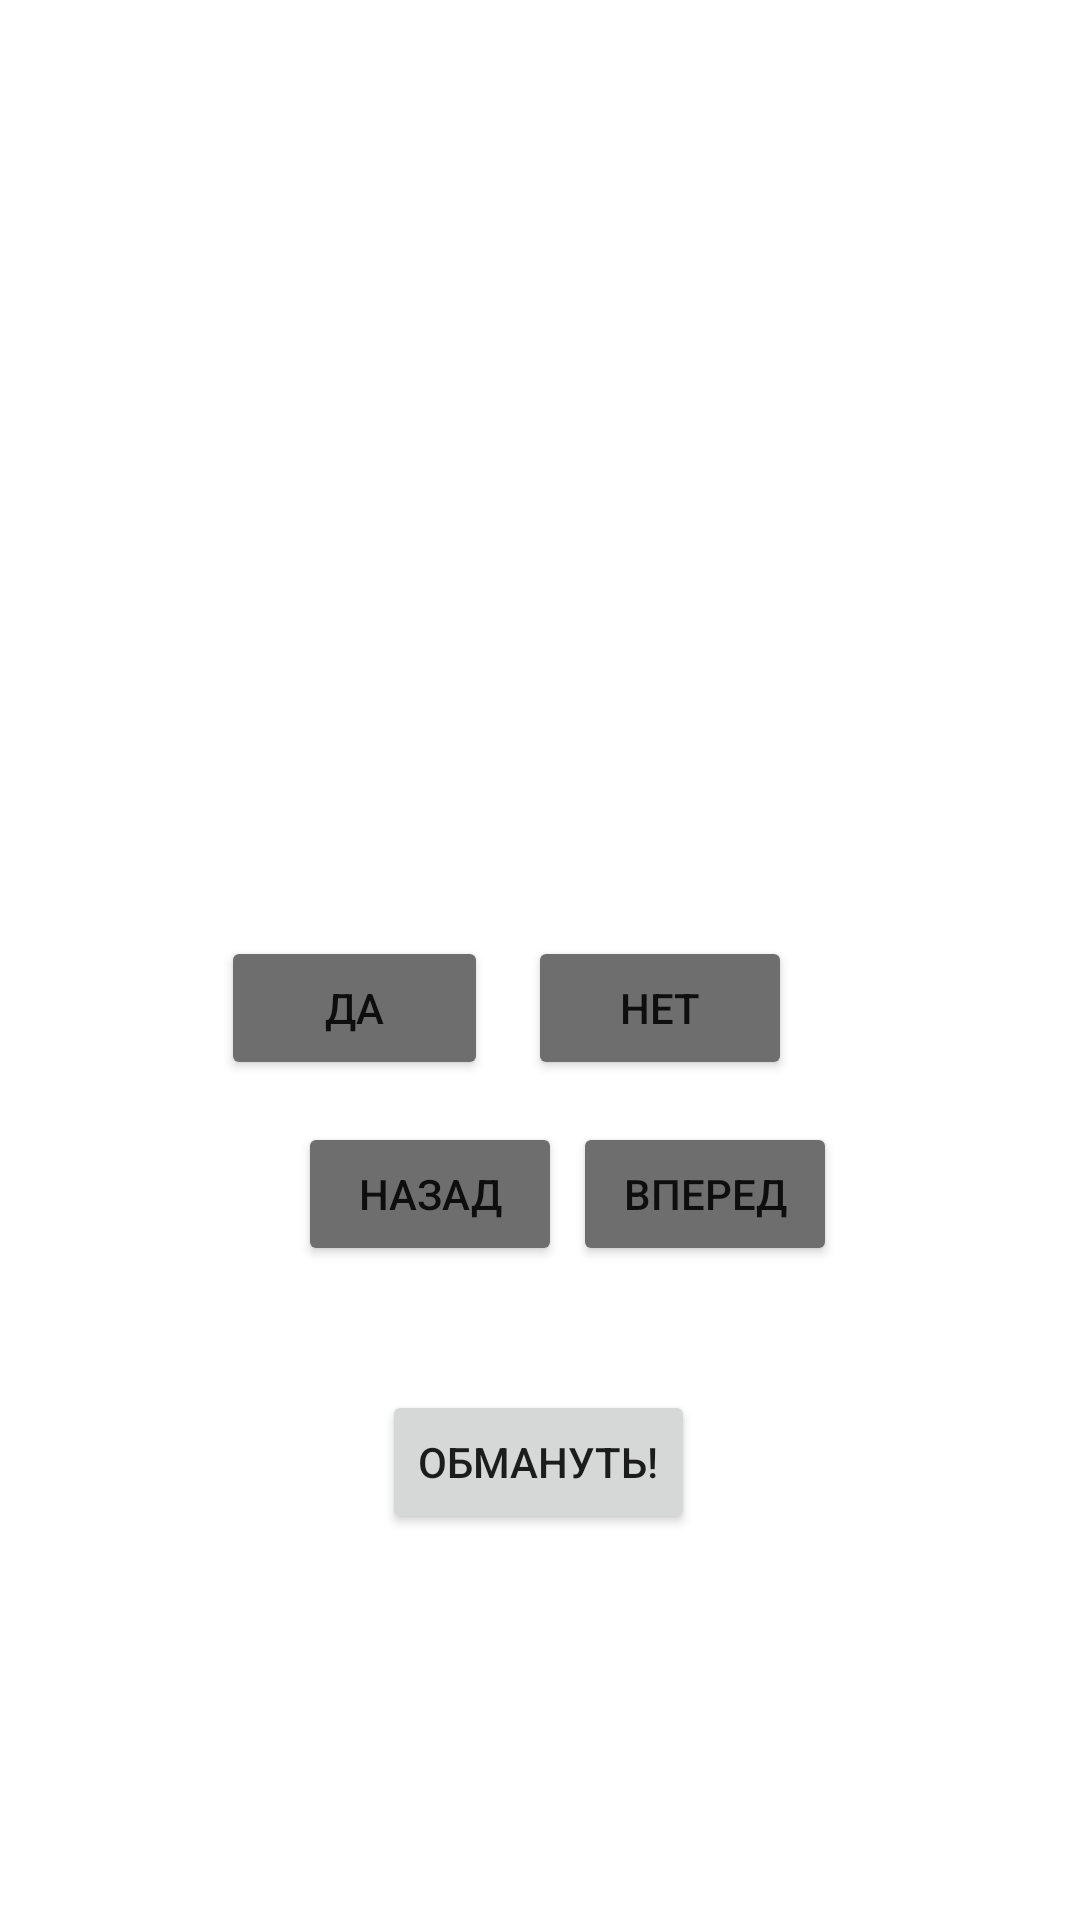

The Android layout XML behind this screen, and the referenced resources:
<!-- AndroidManifest.xml: application theme Theme.QuestActivity -->
<!-- res/layout/activity_main.xml -->
<?xml version="1.0" encoding="utf-8"?>
<androidx.constraintlayout.widget.ConstraintLayout xmlns:android="http://schemas.android.com/apk/res/android"
    xmlns:app="http://schemas.android.com/apk/res-auto"
    xmlns:tools="http://schemas.android.com/tools"
    android:layout_width="match_parent"
    android:layout_height="match_parent"
    android:backgroundTint="#202020"
    tools:context=".MainActivity">

    <Button
        android:id="@+id/true_button"
        android:layout_width="89dp"
        android:layout_height="48dp"
        android:layout_marginTop="312dp"
        android:backgroundTint="#6E6E6E"
        android:text="Да"
        app:layout_constraintEnd_toStartOf="@+id/false_button"
        app:layout_constraintHorizontal_bias="0.847"
        app:layout_constraintStart_toStartOf="parent"
        app:layout_constraintTop_toTopOf="parent" />

    <Button
        android:id="@+id/false_button"
        android:layout_width="wrap_content"
        android:layout_height="wrap_content"
        android:layout_marginTop="312dp"
        android:layout_marginEnd="96dp"
        android:backgroundTint="#6E6E6E"
        android:text="Нет"
        app:layout_constraintEnd_toEndOf="parent"
        app:layout_constraintTop_toTopOf="parent" />

    <Button
        android:id="@+id/deceit_button"
        android:layout_width="wrap_content"
        android:layout_height="wrap_content"
        android:text="@string/deceit_button"
        app:layout_constraintBottom_toBottomOf="parent"
        app:layout_constraintEnd_toEndOf="parent"
        app:layout_constraintHorizontal_bias="0.498"
        app:layout_constraintStart_toStartOf="parent"
        app:layout_constraintTop_toBottomOf="@+id/previous_button"
        app:layout_constraintVertical_bias="0.243" />

    <Button
        android:id="@+id/next_button"
        android:layout_width="wrap_content"
        android:layout_height="wrap_content"
        android:backgroundTint="#6E6E6E"
        android:text="вперед"
        app:layout_constraintBottom_toBottomOf="parent"
        app:layout_constraintEnd_toEndOf="parent"
        app:layout_constraintHorizontal_bias="0.702"
        app:layout_constraintStart_toStartOf="parent"
        app:layout_constraintTop_toBottomOf="@+id/true_button"
        app:layout_constraintVertical_bias="0.061" />

    <Button
        android:id="@+id/previous_button"
        android:layout_width="wrap_content"
        android:layout_height="wrap_content"
        android:backgroundTint="#6E6E6E"
        android:text="назад"
        android:visibility="visible"
        app:layout_constraintBottom_toBottomOf="parent"
        app:layout_constraintEnd_toEndOf="parent"
        app:layout_constraintHorizontal_bias="0.365"
        app:layout_constraintStart_toStartOf="parent"
        app:layout_constraintTop_toBottomOf="@+id/true_button"
        app:layout_constraintVertical_bias="0.061" />

    <TextView
        android:id="@+id/question_text_view"
        android:layout_width="wrap_content"
        android:layout_height="wrap_content"
        android:textAlignment="center"
        app:layout_constraintBottom_toTopOf="@+id/next_button"
        app:layout_constraintEnd_toEndOf="parent"
        app:layout_constraintStart_toStartOf="parent"
        app:layout_constraintTop_toTopOf="parent" />

    <TextView
        android:id="@+id/question_index"
        android:layout_width="wrap_content"
        android:layout_height="wrap_content"
        app:layout_constraintBottom_toTopOf="@+id/true_button"
        app:layout_constraintEnd_toEndOf="parent"
        app:layout_constraintStart_toStartOf="parent"
        app:layout_constraintTop_toBottomOf="@+id/question_text_view" />

</androidx.constraintlayout.widget.ConstraintLayout>
<!-- resources referenced by this layout -->
<resources>
  <string name="deceit_button">Обмануть!</string>
  <style name="Theme.QuestActivity" parent="Theme.MaterialComponents.DayNight.DarkActionBar">
          
          <item name="colorPrimary">@color/purple_500</item>
          <item name="colorPrimaryVariant">@color/purple_700</item>
          <item name="colorOnPrimary">@color/white</item>
          
          <item name="colorSecondary">@color/teal_200</item>
          <item name="colorSecondaryVariant">@color/teal_700</item>
          <item name="colorOnSecondary">@color/black</item>
          
          <item name="android:statusBarColor">?attr/colorPrimaryVariant</item>
          
      </style>
  <!-- not gathered from this repository: default colours our renderer supplied (Android Studio template values) -->
  <color name="purple_500">#FF6200EE</color>
  <color name="purple_700">#FF3700B3</color>
  <color name="teal_200">#FF03DAC5</color>
  <color name="teal_700">#FF018786</color>
  <color name="black">#FF000000</color>
  <color name="white">#FFFFFFFF</color>
</resources>
